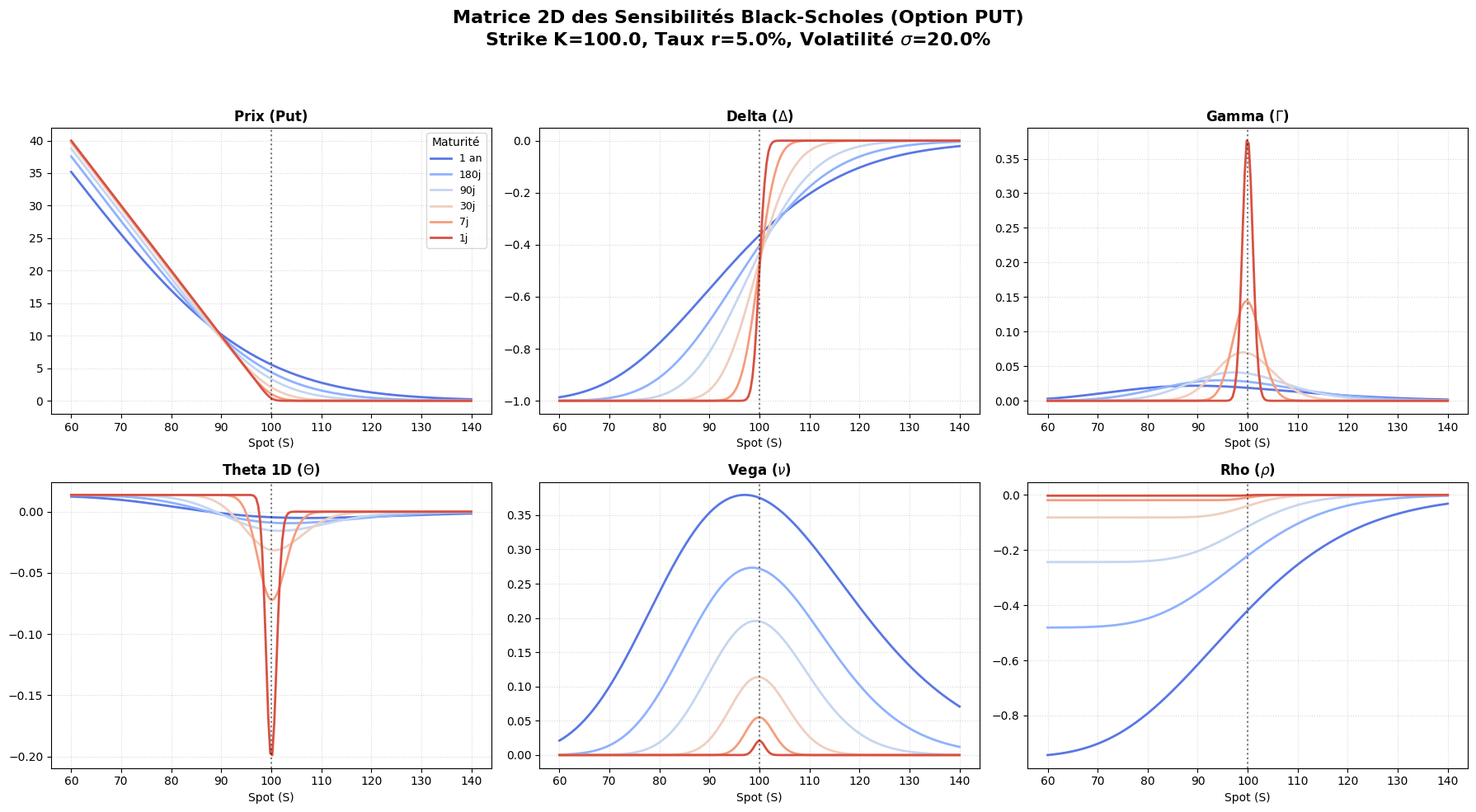

Reproduce this figure in Python.
import numpy as np
import matplotlib.pyplot as plt
import matplotlib.cm as cm
from scipy.stats import norm

# --- BSM Formulas ---
def d1_d2(S, K, T, r, sigma):
    T_safe = np.maximum(T, 1e-8)
    d1 = (np.log(S / K) + (r + 0.5 * sigma**2) * T_safe) / (sigma * np.sqrt(T_safe))
    d2 = d1 - sigma * np.sqrt(T_safe)
    return d1, d2, T_safe

def bsm_put_price(S, K, T, r, sigma):
    d1, d2, T_safe = d1_d2(S, K, T, r, sigma)
    intrinsic = np.where(K > S, K - S, 0.0)
    price = K * np.exp(-r * T_safe) * norm.cdf(-d2) - S * norm.cdf(-d1)
    return np.where(T <= 1e-8, intrinsic, price)

def bsm_put_delta(S, K, T, r, sigma):
    d1, _, _ = d1_d2(S, K, T, r, sigma)
    delta = norm.cdf(d1) - 1.0
    delta_expi = np.where(K > S, -1.0, np.where(K < S, 0.0, -0.5))
    return np.where(T <= 1e-8, delta_expi, delta)

def bsm_gamma(S, K, T, r, sigma):
    d1, _, T_safe = d1_d2(S, K, T, r, sigma)
    nd1 = (1.0 / np.sqrt(2 * np.pi)) * np.exp(-0.5 * d1**2)
    gamma = nd1 / (S * sigma * np.sqrt(T_safe))
    return np.where(T <= 1e-8, 0.0, gamma)

def bsm_put_theta(S, K, T, r, sigma):
    d1, d2, T_safe = d1_d2(S, K, T, r, sigma)
    nd1 = (1.0 / np.sqrt(2 * np.pi)) * np.exp(-0.5 * d1**2)
    term1 = - (S * nd1 * sigma) / (2 * np.sqrt(T_safe))
    term2 = r * K * np.exp(-r * T_safe) * norm.cdf(-d2)
    return np.where(T <= 1e-8, 0.0, (term1 + term2) / 365.0)

def bsm_vega(S, K, T, r, sigma):
    d1, _, T_safe = d1_d2(S, K, T, r, sigma)
    nd1 = (1.0 / np.sqrt(2 * np.pi)) * np.exp(-0.5 * d1**2)
    return np.where(T <= 1e-8, 0.0, S * nd1 * np.sqrt(T_safe) / 100.0)

def bsm_put_rho(S, K, T, r, sigma):
    _, d2, T_safe = d1_d2(S, K, T, r, sigma)
    return np.where(T <= 1e-8, 0.0, -K * T_safe * np.exp(-r * T_safe) * norm.cdf(-d2) / 100.0)

# --- Configuration ---
K = 100.0
r = 0.05
sigma = 0.20
S_range = np.linspace(60, 140, 200)

maturities_days = np.array([365, 180, 90, 30, 7, 1])
colors = cm.coolwarm(np.linspace(0.1, 0.9, len(maturities_days)))

# --- 2D Plotting Matrix ---
plt.style.use('default')
fig, axes = plt.subplots(2, 3, figsize=(18, 10))
axes = axes.flatten()

titles_and_funcs = [
    ("Prix (Put)", bsm_put_price),
    (r"Delta ($\Delta$)", bsm_put_delta),
    (r"Gamma ($\Gamma$)", bsm_gamma),
    (r"Theta 1D ($\Theta$)", bsm_put_theta),
    (r"Vega ($\nu$)", bsm_vega),
    (r"Rho ($\rho$)", bsm_put_rho)
]

for idx, (title, func) in enumerate(titles_and_funcs):
    ax = axes[idx]
    
    for i, days in enumerate(maturities_days):
        T = days / 365.0
        Z_data = func(S_range, K, T, r, sigma)
        
        label = f'{days}j' if days < 365 else '1 an'
        ax.plot(S_range, Z_data, color=colors[i], label=label, linewidth=2)
        
    ax.set_title(title, fontsize=12, fontweight='bold')
    ax.set_xlabel('Spot (S)', fontsize=10)
    ax.axvline(K, color='black', linestyle=':', alpha=0.5)
    ax.grid(True, linestyle=':', alpha=0.5)
    
    if idx == 0: # Add legend only to the first subplot to save space
        ax.legend(title="Maturité", fontsize=9, loc='upper right')

# Super Title
fig.suptitle(r"Matrice 2D des Sensibilités Black-Scholes (Option PUT)" + f"\nStrike K={K}, Taux r={r*100}%, Volatilité $\\sigma$={sigma*100}%",
             fontsize=16, fontweight='bold', y=0.98)

plt.tight_layout(rect=[0, 0, 1, 0.94])
print("Graphique Matrice 2D des Grecques (PUT) terminé. Affichage...")
plt.show()
